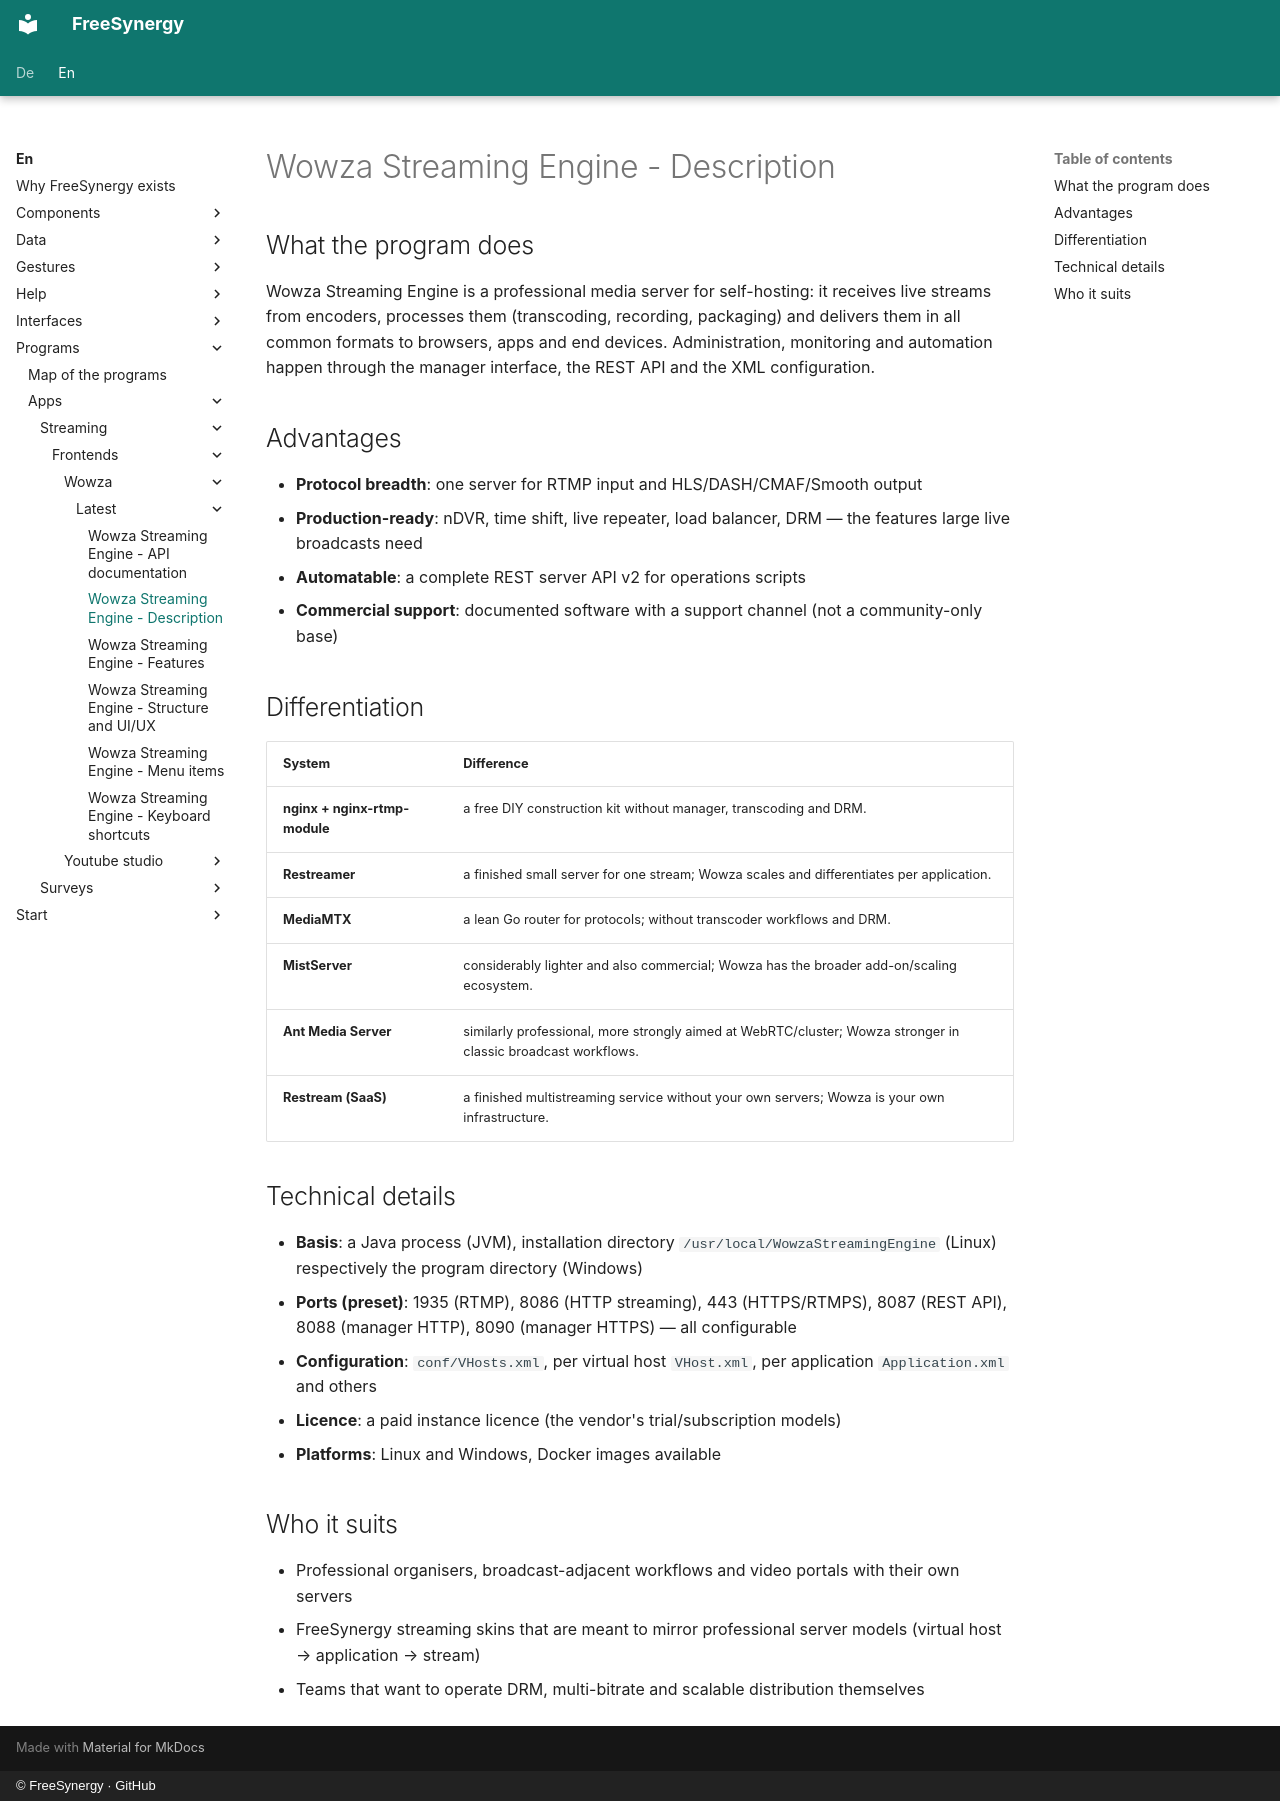

repository: FreeSynergy/fs-documentation · page: en/programs/apps/streaming/frontends/wowza/latest/description/index.html · generator: mkdocs · copyright: © FreeSynergy · GitHub

# Wowza Streaming Engine - Description

## What the program does

Wowza Streaming Engine is a professional media server for self-hosting: it receives live streams from encoders, processes them (transcoding, recording, packaging) and delivers them in all common formats to browsers, apps and end devices. Administration, monitoring and automation happen through the manager interface, the REST API and the XML configuration.

## Advantages

- **Protocol breadth**: one server for RTMP input and HLS/DASH/CMAF/Smooth output
- **Production-ready**: nDVR, time shift, live repeater, load balancer, DRM — the features large live broadcasts need
- **Automatable**: a complete REST server API v2 for operations scripts
- **Commercial support**: documented software with a support channel (not a community-only base)

## Differentiation

| System | Difference |
|--------|------------|
| **nginx + nginx-rtmp-module** | a free DIY construction kit without manager, transcoding and DRM. |
| **Restreamer** | a finished small server for one stream; Wowza scales and differentiates per application. |
| **MediaMTX** | a lean Go router for protocols; without transcoder workflows and DRM. |
| **MistServer** | considerably lighter and also commercial; Wowza has the broader add-on/scaling ecosystem. |
| **Ant Media Server** | similarly professional, more strongly aimed at WebRTC/cluster; Wowza stronger in classic broadcast workflows. |
| **Restream (SaaS)** | a finished multistreaming service without your own servers; Wowza is your own infrastructure. |

## Technical details

- **Basis**: a Java process (JVM), installation directory `/usr/local/WowzaStreamingEngine` (Linux) respectively the program directory (Windows)
- **Ports (preset)**: 1935 (RTMP), 8086 (HTTP streaming), 443 (HTTPS/RTMPS), 8087 (REST API), 8088 (manager HTTP), 8090 (manager HTTPS) — all configurable
- **Configuration**: `conf/VHosts.xml`, per virtual host `VHost.xml`, per application `Application.xml` and others
- **Licence**: a paid instance licence (the vendor's trial/subscription models)
- **Platforms**: Linux and Windows, Docker images available

## Who it suits

- Professional organisers, broadcast-adjacent workflows and video portals with their own servers
- FreeSynergy streaming skins that are meant to mirror professional server models (virtual host → application → stream)
- Teams that want to operate DRM, multi-bitrate and scalable distribution themselves
